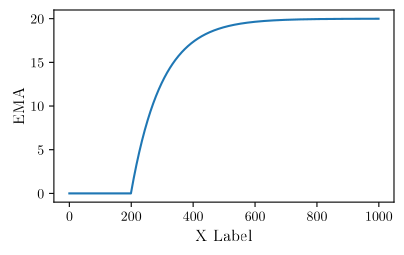

Write Python code to recreate this figure.
import os
if 'FIGSIZE' not in os.environ:
    os.environ['FIGSIZE'] = '496.7855'
print ('Default Figure size is set to ', os.environ['FIGSIZE'])
print ('Check your number by running \\the\\linewidth or \\the\\textwidth in LaTeX')
print ('Apply the new number by overwrite it to os.environ[\'FIGSIZE\'] and reload')
print ('the module with reload(plotex)')
print ('Some useful textwidth numbers can be found below')
print ('\\the\\textwidth for CVPR : 496.85625 \t for ECCV : 347.12361')
print ('\\the\\linewidth for CVPR : 237.135594')
import numpy as np
import matplotlib as mpl
mpl.use('pgf')

# Get fig_width_pt from LaTeX using \the\textwidth
def figsize(scale):
    fig_width_pt = float(os.environ['FIGSIZE'])
    inches_per_pt = 1.0/72.27                       # Convert pt to inch
    golden_mean = (np.sqrt(5.0)-1.0)/2.0            # Aesthetic ratio (you could change this)
    fig_width = fig_width_pt*inches_per_pt*scale    # width in inches
    fig_height = fig_width*golden_mean              # height in inches
    fig_size = [fig_width,fig_height]
    return fig_size

pgf_with_latex = {                   # setup matplotlib to use latex for output
    "pgf.texsystem": "pdflatex",     # change this if using xetex or lautex
    "text.usetex": True,             # use LaTeX to write all text
    "font.family": "serif",
    "font.serif": [],       # blank makes plots inherit fonts from the document
    "font.sans-serif": [],
    "font.monospace": [],
    "font.size": 12,
    "axes.labelsize": 12,            # LaTeX default is 10pt font.
    "legend.fontsize": 10,           # Make the legend/label fonts a little smaller
    "xtick.labelsize": 10,
    "ytick.labelsize": 10,
    "figure.figsize": figsize(0.95), # default fig size of 0.9 textwidth
    # plots will be generated using this preamble
    # use utf8 fonts becasue your computer can handle it :)
    "pgf.preamble": r"\usepackage[utf8x]{inputenc} \usepackage[T1]{fontenc}"
    }
mpl.rcParams.update(pgf_with_latex)

import matplotlib.pyplot as plt

def newfig(width=1.0):
    plt.clf()
    fig = plt.figure(figsize=figsize(width))
    ax = fig.add_subplot(111)
    plt.tight_layout()
    return fig, ax

def savefig(filename):
    plt.savefig('{}.png'.format(filename), bbox_inches='tight')
    plt.savefig('{}.pgf'.format(filename), bbox_inches='tight')
    plt.savefig('{}.pdf'.format(filename), bbox_inches='tight')

    print ('\n------\nImages saved at', os.path.join(os.getcwd(), filename))

if __name__ == '__main__':
    # Simple test plot
    fig, ax  = newfig(0.6)

    def ema(y, a):
        s = []
        s.append(y[0])
        for t in range(1, len(y)):
            s.append(a * y[t] + (1-a) * s[t-1])
        return np.array(s)

    y = [0]*200
    y.extend([20]*(1000-len(y)))
    s = ema(y, 0.01)

    ax.plot(s)
    ax.set_xlabel('X Label')
    ax.set_ylabel('EMA')

    savefig('ema')
